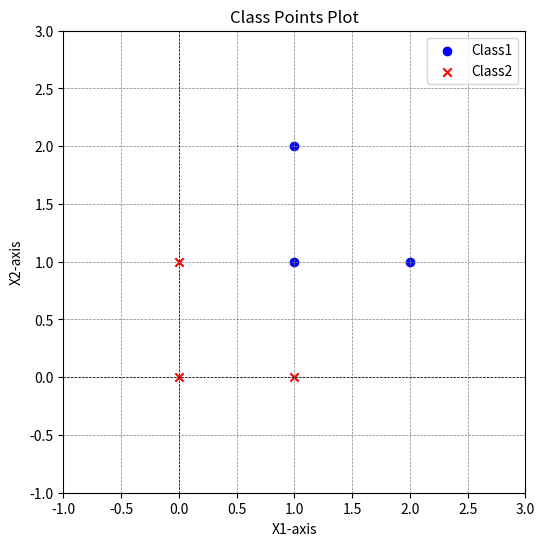

Reproduce this figure in Python.
import matplotlib.pyplot as plt

# Define the points for Class1 and Class2
class1 = [(1, 1), (1, 2), (2, 1)]
class2 = [(0, 0), (1, 0), (0, 1)]

# Separate the points into x and y coordinates
class1_x, class1_y = zip(*class1)
class2_x, class2_y = zip(*class2)

# Create the plot
plt.figure(figsize=(6, 6))
plt.scatter(class1_x, class1_y, color='blue', label='Class1', marker='o')
plt.scatter(class2_x, class2_y, color='red', label='Class2', marker='x')

# Add labels and title
plt.title('Class Points Plot')
plt.xlabel('X1-axis')
plt.ylabel('X2-axis')
plt.axhline(0, color='black',linewidth=0.5, ls='--')
plt.axvline(0, color='black',linewidth=0.5, ls='--')
plt.grid(color = 'gray', linestyle = '--', linewidth = 0.5)
plt.xlim(-1, 3)
plt.ylim(-1, 3)
plt.legend()
plt.gca().set_aspect('equal', adjustable='box')

# Show the plot
plt.show()